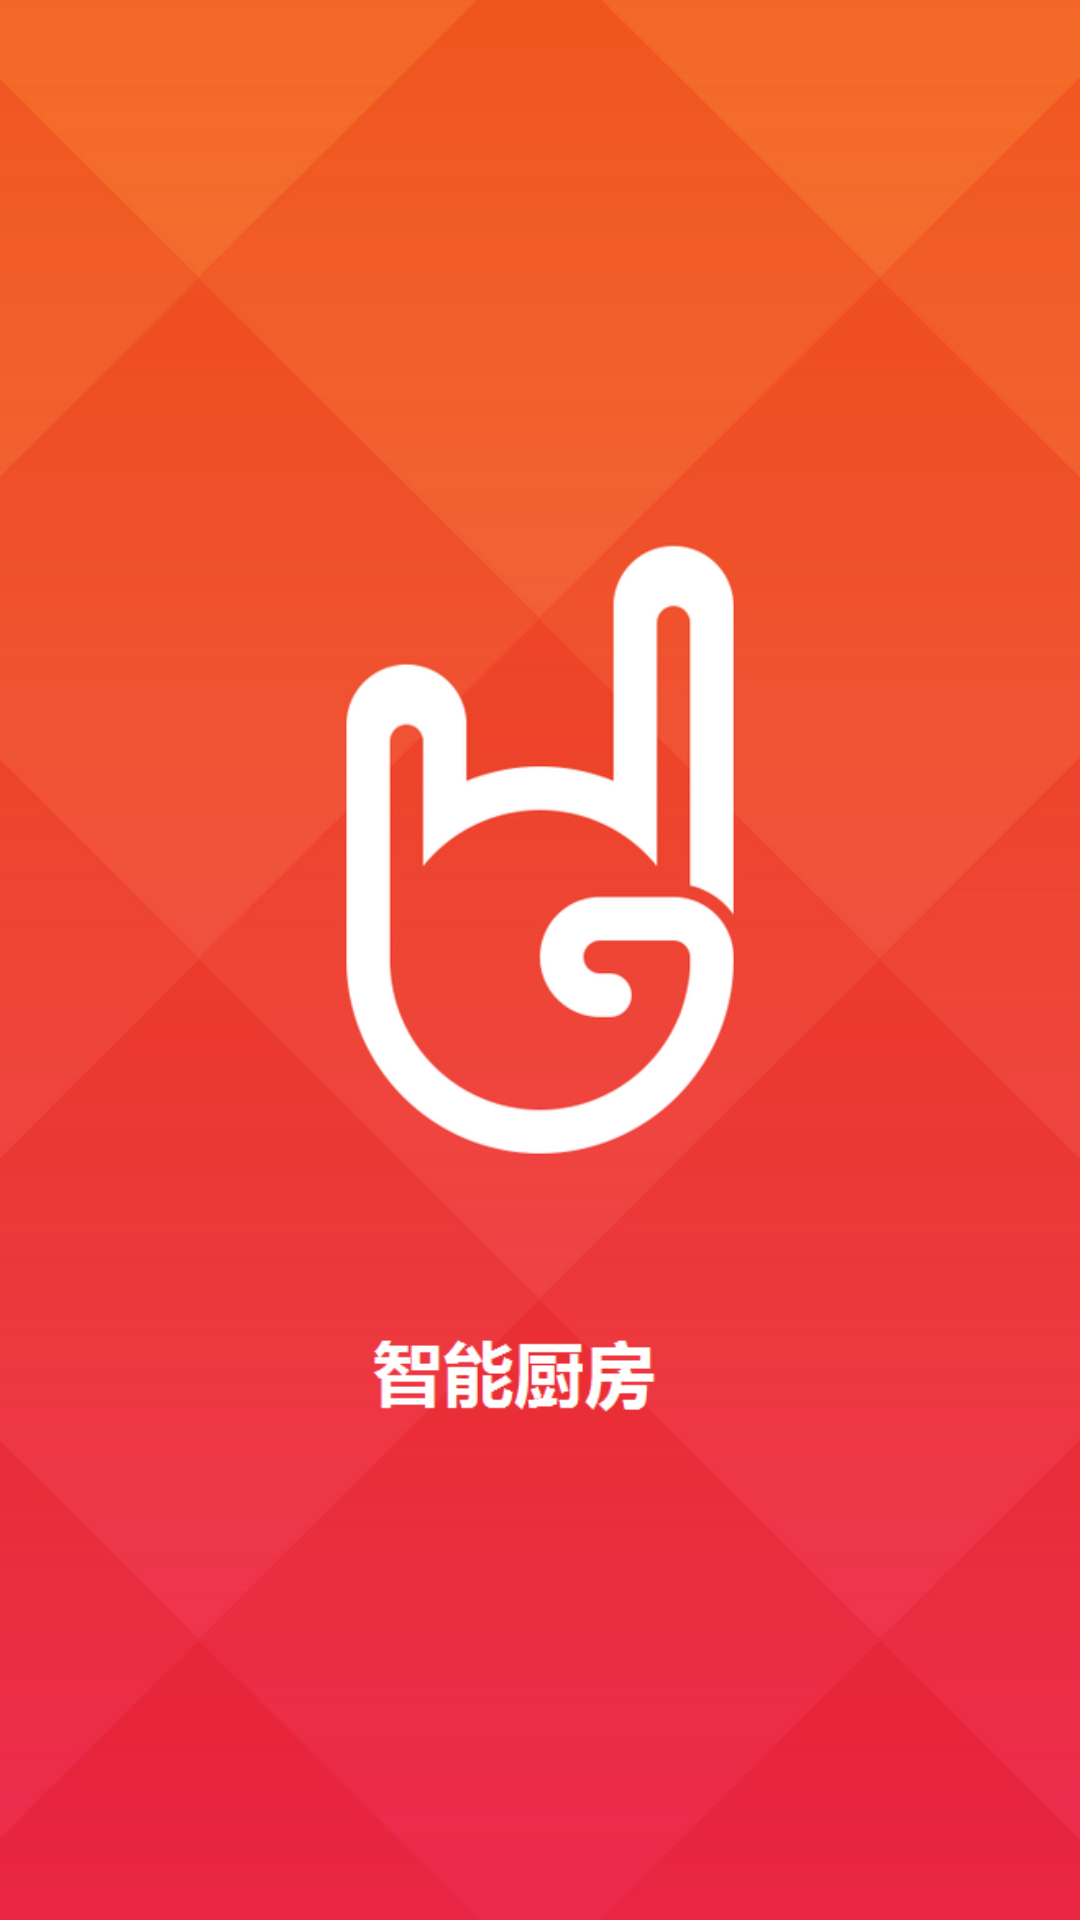

Produce the Android XML layout that renders to this screen, including the resource entries it uses.
<!-- AndroidManifest.xml: activity theme android:Theme.Black.NoTitleBar.Fullscreen -->
<!-- res/layout/activity_splash.xml -->
<RelativeLayout xmlns:android="http://schemas.android.com/apk/res/android"
    xmlns:tools="http://schemas.android.com/tools"
    android:layout_width="match_parent"
    android:layout_height="match_parent"
    android:id="@+id/rl_root"
    android:background="@drawable/shanpinye" >
    


</RelativeLayout>
<!-- resources referenced by this layout -->
<resources>
  <!-- drawable shanpinye: png bitmap (drawable-hdpi, 86651 bytes) -->
</resources>
